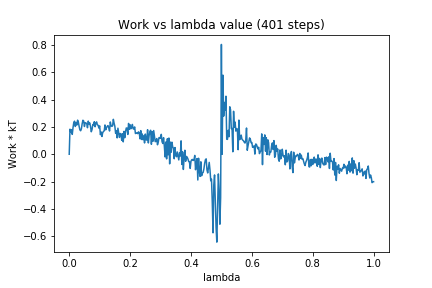

Values plotted in this chart, from the file beside it:
0, 0.0
1, 0.1832
2, 0.164
3, 0.1796
4, 0.1452
5, 0.1944
6, 0.2318
7, 0.2418
8, 0.2031
9, 0.2324
10, 0.2134
11, 0.2491
12, 0.2353
13, 0.2042
14, 0.1788
15, 0.1716
16, 0.1858
17, 0.2228
18, 0.2487
19, 0.2432
20, 0.203
21, 0.231
22, 0.2277
23, 0.2249
24, 0.1938
25, 0.2422
26, 0.2217
27, 0.2291
28, 0.2023
29, 0.1644
30, 0.1809
31, 0.2175
32, 0.2147
33, 0.2378
34, 0.201
35, 0.2284
36, 0.2366
37, 0.2149
38, 0.212
39, 0.1911
40, 0.2076
41, 0.1428
42, 0.1628
43, 0.1298
44, 0.1574
45, 0.167
46, 0.1712
47, 0.2143
48, 0.1784
49, 0.1949
50, 0.2041
51, 0.2097
52, 0.192
53, 0.17
54, 0.2358
55, 0.2083
56, 0.2039
57, 0.207
58, 0.2553
59, 0.2264
60, 0.2035
... 340 more rows
